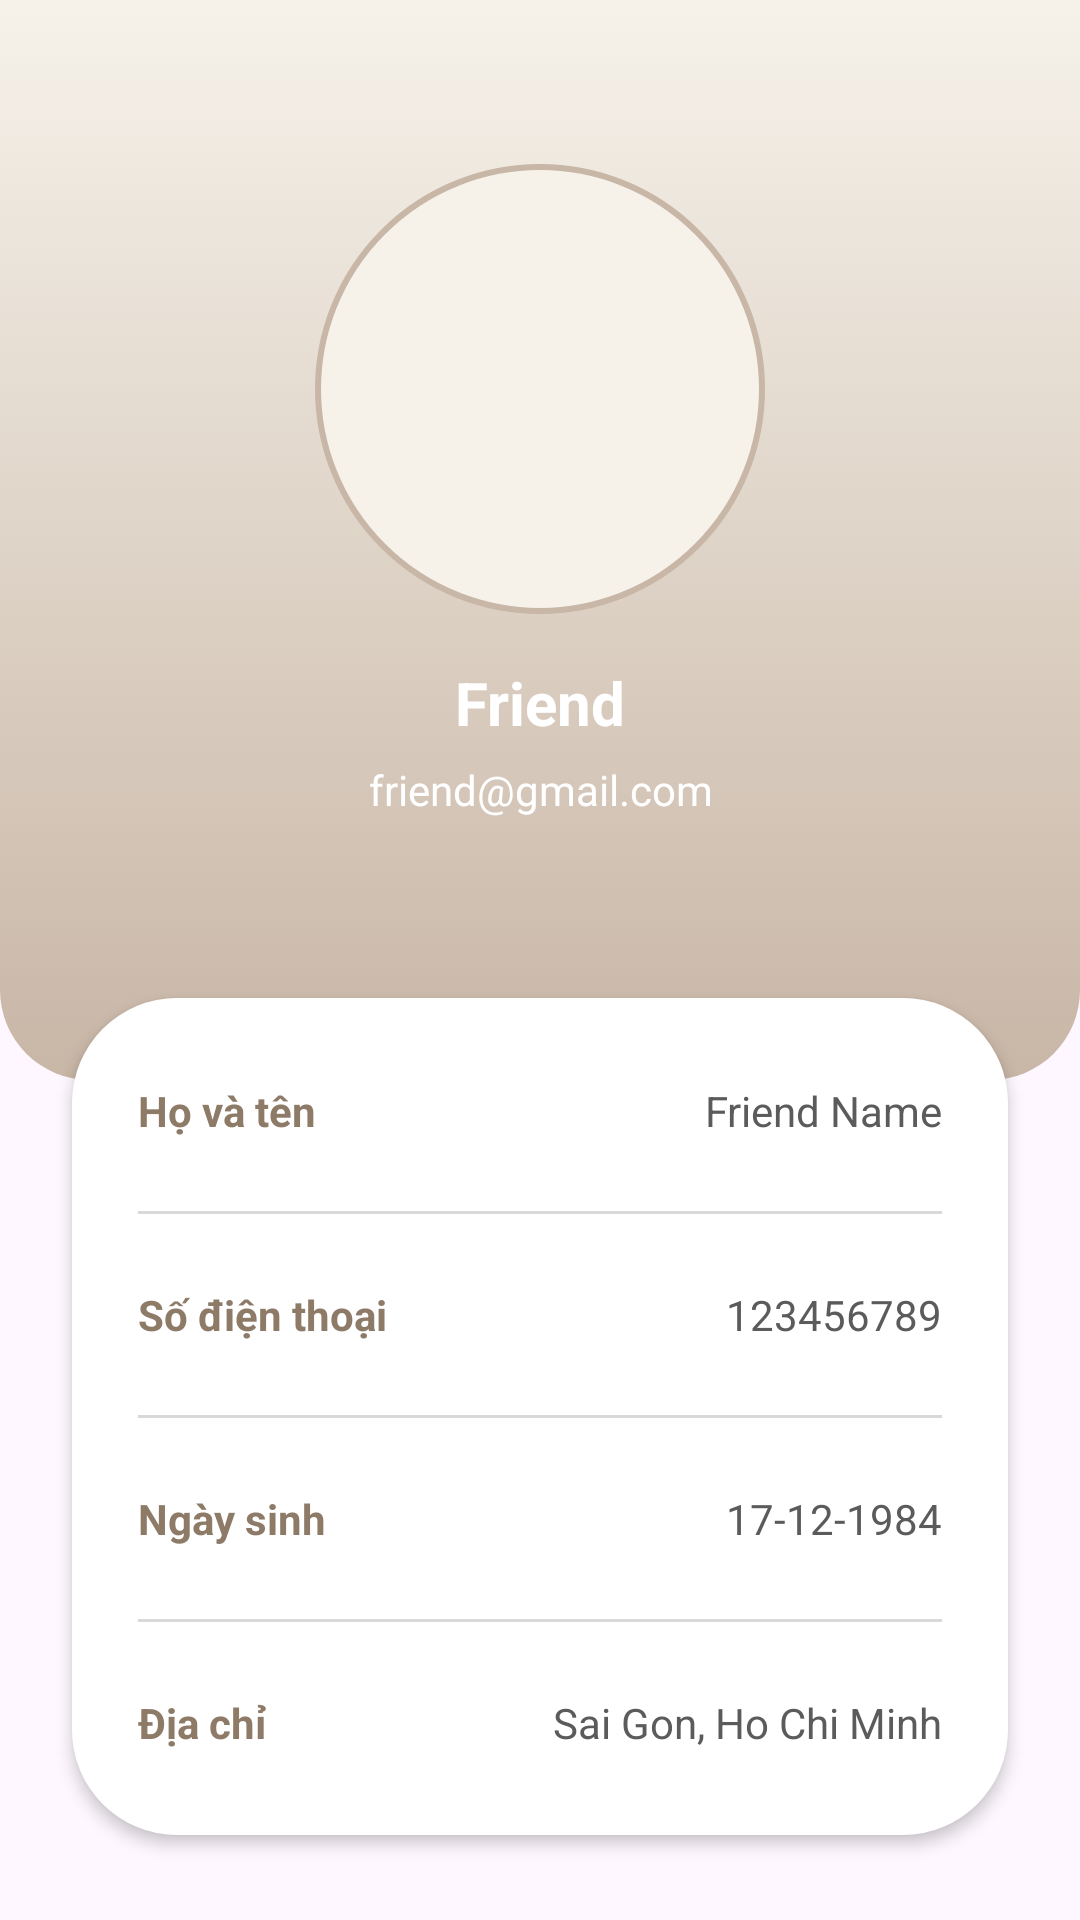

Android layout source for this screen:
<!-- AndroidManifest.xml: application theme Theme.StoriiApp -->
<!-- res/layout/activity_view_profile.xml -->
<?xml version="1.0" encoding="utf-8"?>
<androidx.constraintlayout.widget.ConstraintLayout xmlns:android="http://schemas.android.com/apk/res/android"
    xmlns:app="http://schemas.android.com/apk/res-auto"
    xmlns:tools="http://schemas.android.com/tools"
    android:layout_width="match_parent"
    android:layout_height="match_parent"
    tools:context=".screen.ViewProfile">

    <View
        android:id="@+id/view"
        android:layout_width="match_parent"
        android:layout_height="360dp"
        android:background="@drawable/top_background_profile"
        app:layout_constraintEnd_toEndOf="parent"
        app:layout_constraintHorizontal_bias="0.0"
        app:layout_constraintStart_toStartOf="parent"
        app:layout_constraintTop_toTopOf="parent" />

    <ImageView
        android:id="@+id/img_avatar"
        android:layout_width="150dp"
        android:layout_height="150dp"
        android:background="@drawable/d_profile_avt_background"
        android:scaleType="centerCrop"
        app:layout_constraintBottom_toBottomOf="@+id/view"
        app:layout_constraintEnd_toEndOf="@+id/view"
        app:layout_constraintStart_toStartOf="@+id/view"
        app:layout_constraintTop_toTopOf="@+id/view"
        app:layout_constraintVertical_bias="0.26" />

    <TextView
        android:id="@+id/txt_username"
        android:layout_width="wrap_content"
        android:layout_height="wrap_content"
        android:layout_marginTop="16dp"
        android:text="Friend"
        android:textColor="#ffffff"
        android:textSize="20sp"
        android:textStyle="bold"
        app:layout_constraintEnd_toEndOf="@+id/img_avatar"
        app:layout_constraintStart_toStartOf="@+id/img_avatar"
        app:layout_constraintTop_toBottomOf="@+id/img_avatar" />

    <TextView
        android:id="@+id/txt_email"
        android:layout_width="wrap_content"
        android:layout_height="wrap_content"
        android:text="friend@gmail.com"
        android:textColor="#ffffff"
        android:layout_marginTop="6dp"
        android:textSize="14sp"
        app:layout_constraintEnd_toEndOf="@+id/txt_username"
        app:layout_constraintStart_toStartOf="@+id/txt_username"
        app:layout_constraintTop_toBottomOf="@+id/txt_username" />

    <LinearLayout
        android:layout_width="match_parent"
        android:layout_height="wrap_content"
        android:layout_marginHorizontal="24dp"
        android:layout_marginTop="60dp"
        android:background="@drawable/white_background"
        android:elevation="3dp"
        android:paddingVertical="10dp"
        android:paddingHorizontal="12dp"
        android:orientation="vertical"
        app:layout_constraintEnd_toEndOf="parent"
        app:layout_constraintHorizontal_bias="0.0"
        app:layout_constraintStart_toStartOf="parent"
        app:layout_constraintTop_toBottomOf="@+id/txt_email"
        app:layout_constraintVertical_bias="1.0">

        <LinearLayout
            android:layout_width="match_parent"
            android:layout_height="wrap_content"
            android:layout_margin="10dp"
            android:orientation="horizontal">

            <TextView
                android:id="@+id/textView6"
                android:layout_width="wrap_content"
                android:layout_height="wrap_content"
                android:layout_weight="1"
                android:paddingVertical="8dp"
                android:text="Họ và tên"
                android:textColor="@color/primary_bold"
                android:textStyle="bold"
                android:textSize="14sp"
                tools:ignore="HardcodedText" />

            <TextView
                android:id="@+id/txt_fullname"
                android:layout_width="wrap_content"
                android:layout_height="wrap_content"
                android:layout_weight="1"
                android:text="Friend Name"
                android:textAlignment="textEnd"
                android:textColor="#5b5b5b"
                android:textSize="14sp" />
        </LinearLayout>

        <View
            android:id="@+id/view6"
            android:layout_width="match_parent"
            android:layout_height="1dp"
            android:layout_marginStart="10dp"
            android:layout_marginTop="6dp"
            android:layout_marginEnd="10dp"
            android:layout_marginBottom="6dp"
            android:background="#d9d9d9" />

        <LinearLayout
            android:layout_width="match_parent"
            android:layout_height="wrap_content"
            android:layout_margin="10dp"
            android:orientation="horizontal">

            <TextView
                android:id="@+id/textView8"
                android:layout_width="wrap_content"
                android:layout_height="wrap_content"
                android:layout_weight="1"
                android:paddingVertical="8dp"
                android:text="Số điện thoại"
                android:textColor="@color/primary_bold"
                android:textStyle="bold"
                android:textSize="14sp" />

            <TextView
                android:id="@+id/txt_phone"
                android:layout_width="wrap_content"
                android:layout_height="wrap_content"
                android:layout_weight="1"
                android:text="123456789"
                android:textAlignment="textEnd"
                android:textColor="#5b5b5b"
                android:textSize="14sp" />
        </LinearLayout>

        <View
            android:id="@+id/view5"
            android:layout_width="match_parent"
            android:layout_height="1dp"
            android:layout_marginStart="10dp"
            android:layout_marginTop="6dp"
            android:layout_marginEnd="10dp"
            android:layout_marginBottom="6dp"
            android:background="#d9d9d9" />

        <LinearLayout
            android:layout_width="match_parent"
            android:layout_height="wrap_content"
            android:layout_margin="10dp"
            android:orientation="horizontal">

            <TextView
                android:id="@+id/textView10"
                android:layout_width="wrap_content"
                android:layout_height="wrap_content"
                android:layout_weight="1"
                android:paddingVertical="8dp"
                android:text="Ngày sinh"
                android:textColor="@color/primary_bold"
                android:textStyle="bold"
                android:textSize="14sp" />

            <TextView
                android:id="@+id/txt_dateofbirth"
                android:layout_width="wrap_content"
                android:layout_height="wrap_content"
                android:layout_weight="1"
                android:text="17-12-1984"
                android:textAlignment="textEnd"
                android:textColor="#5b5b5b"
                android:textSize="14sp" />
        </LinearLayout>

        <View
            android:id="@+id/view4"
            android:layout_width="match_parent"
            android:layout_height="1dp"
            android:layout_marginStart="10dp"
            android:layout_marginTop="6dp"
            android:layout_marginEnd="10dp"
            android:layout_marginBottom="6dp"
            android:background="#d9d9d9" />

        <LinearLayout
            android:layout_width="match_parent"
            android:layout_height="wrap_content"
            android:layout_margin="10dp"
            android:orientation="horizontal">

            <TextView
                android:id="@+id/textView12"
                android:layout_width="wrap_content"
                android:layout_height="wrap_content"
                android:layout_weight="1"
                android:paddingVertical="8dp"
                android:text="Địa chỉ"
                android:textColor="@color/primary_bold"
                android:textStyle="bold"
                android:textSize="14sp" />

            <TextView
                android:id="@+id/txt_address"
                android:layout_width="wrap_content"
                android:layout_height="wrap_content"
                android:layout_weight="1"
                android:text="Sai Gon, Ho Chi Minh"
                android:textAlignment="textEnd"
                android:textColor="#5b5b5b"
                android:textSize="14sp" />
        </LinearLayout>

    </LinearLayout>

</androidx.constraintlayout.widget.ConstraintLayout>
<!-- resources referenced by this layout -->
<resources>
  <color name="primary_bold">#8D7B68</color>
  <!-- drawable d_profile_avt_background (drawable) -->
  <?xml version="1.0" encoding="utf-8"?>
  <selector xmlns:android="http://schemas.android.com/apk/res/android">
      <item>
          <shape android:shape="oval">
              <size android:width="60dp" android:height="60dp" />
              <solid android:color="#F6F2EA" />
              <stroke android:color="#C8B6A6"
                  android:width="2dp" />
          </shape>
      </item>
  </selector>
  <!-- drawable top_background_profile (drawable) -->
  <?xml version="1.0" encoding="utf-8"?>
  <selector xmlns:android="http://schemas.android.com/apk/res/android">
  <item>
      <shape android:shape="rectangle">
          <gradient android:startColor="#F6F2EA" android:endColor="#C8B6A6" android:angle="270"/>
          <corners android:bottomLeftRadius="30dp" android:bottomRightRadius="30dp"/>
      </shape>
  </item>
  </selector>
  <!-- drawable white_background (drawable) -->
  <?xml version="1.0" encoding="utf-8"?>
  <selector xmlns:android="http://schemas.android.com/apk/res/android">
  <item>
      <shape android:shape="rectangle">
          <corners android:radius="35dp"/>
          <solid android:color="#ffffff"/>
  
      </shape>
  </item>
  </selector>
  <style name="Theme.StoriiApp" parent="Base.Theme.StoriiApp" />
  <style name="Base.Theme.StoriiApp" parent="Theme.Material3.DayNight.NoActionBar">
          
          
          
          <item name="colorPrimary">@color/primary_normal</item>
          <item name="colorPrimaryVariant">@color/white</item>
          <item name="colorOnPrimary">@color/black</item>
          
          <item name="colorSecondary">@color/primary_normal</item>
          <item name="colorSecondaryVariant">@color/primary_normal</item>
          <item name="colorOnSecondary">@color/black</item>
          
          <item name="android:statusBarColor">@color/white</item>
          <item name="android:windowLightStatusBar">true</item>
      </style>
  <color name="primary_normal">#A4907C</color>
  <color name="white">#FFFFFFFF</color>
  <color name="black">#FF000000</color>
</resources>
